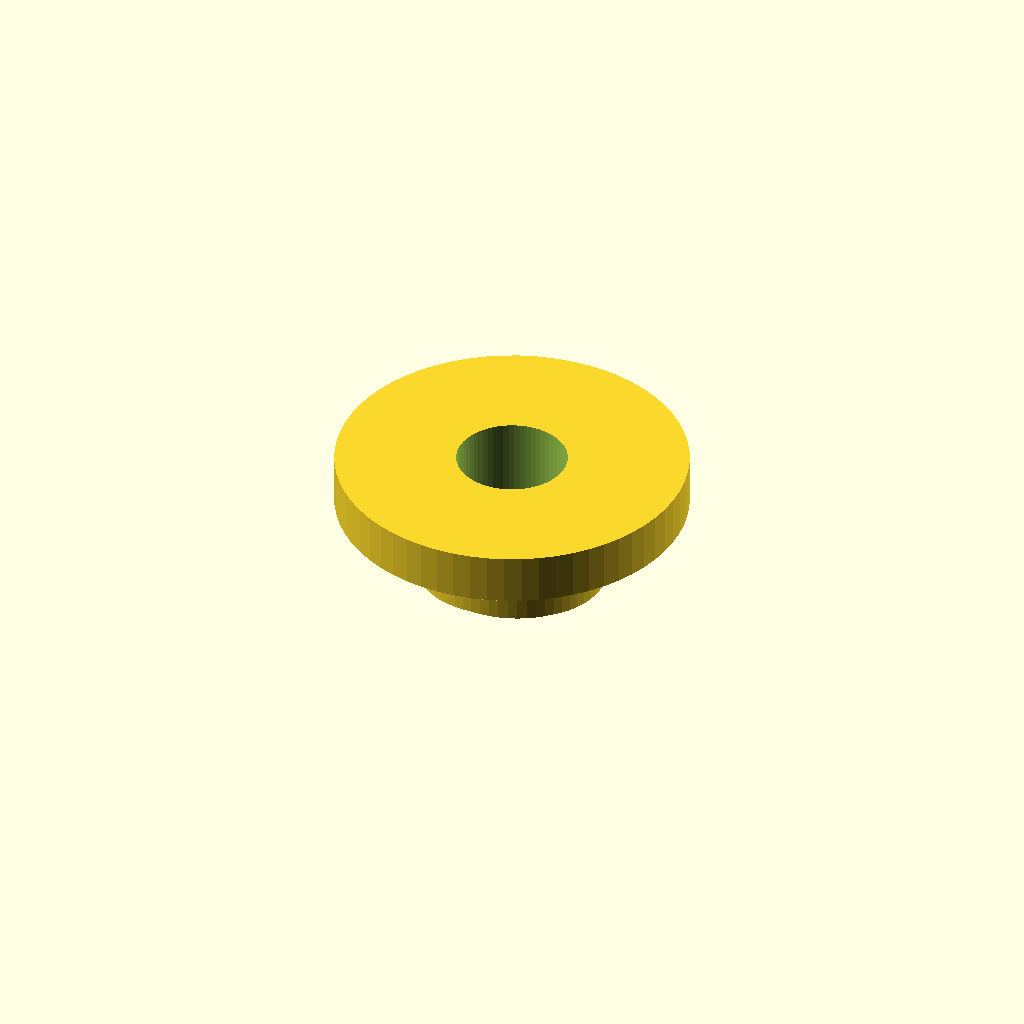
Cell 1: the model at its default parameters.
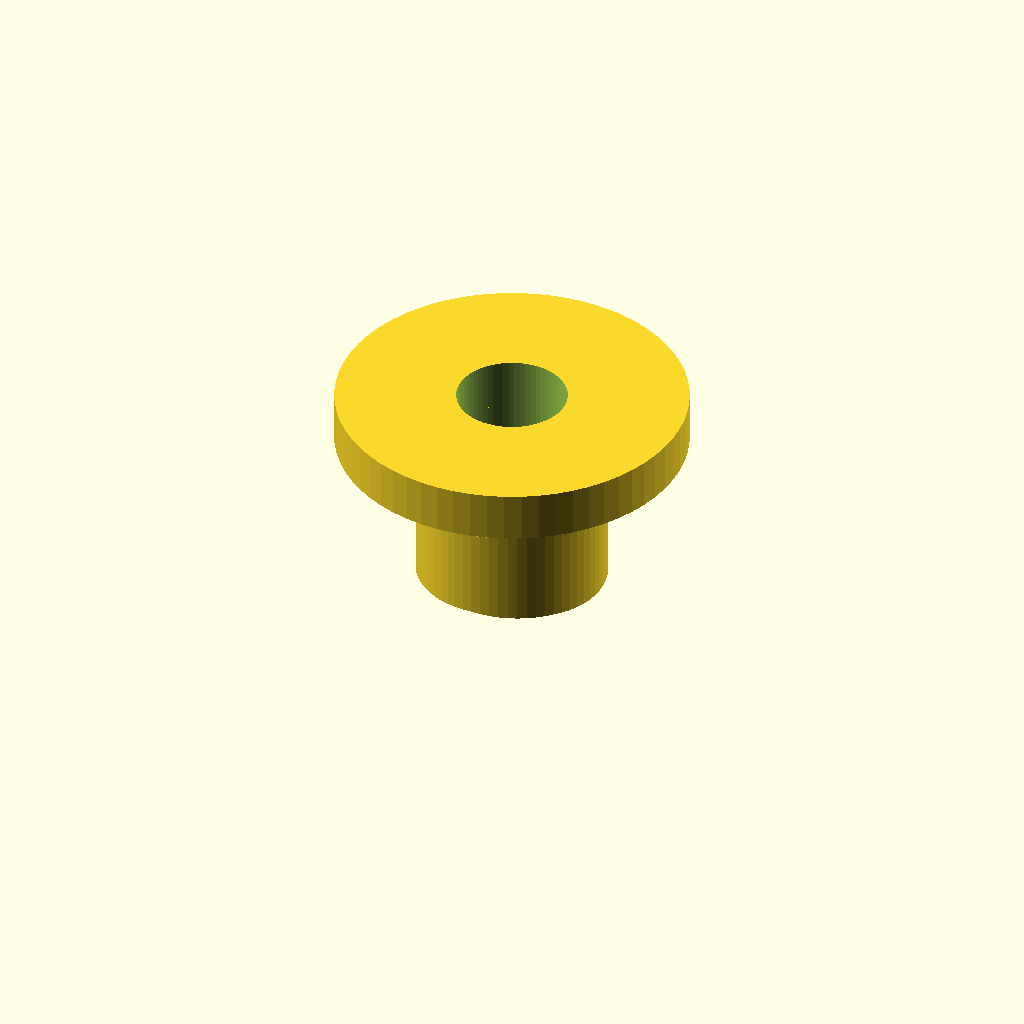
Cell 2: the same model with gap = 6.
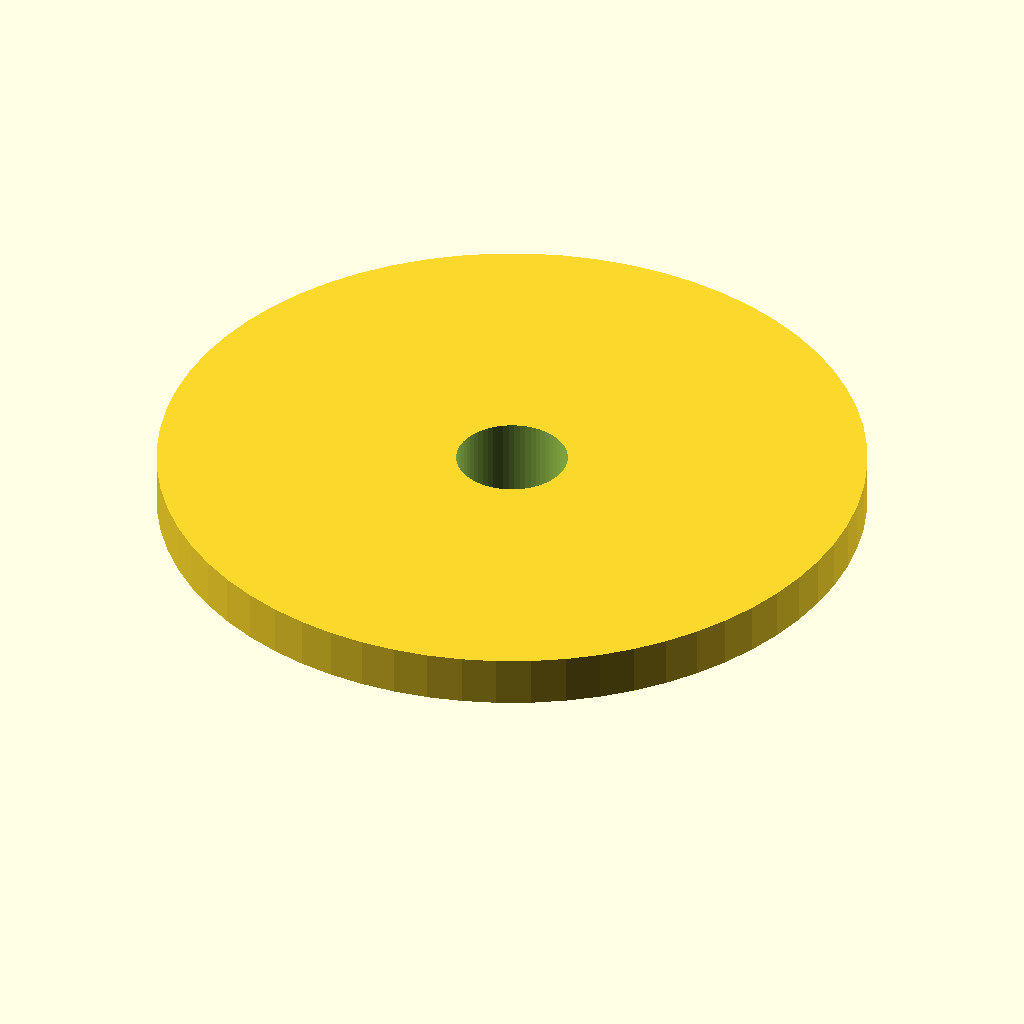
Cell 3: hat_d = 28 (everything else at default).
All cells are drawn from one camera (rotation 55°, 0°, 25°, orthographic, colour scheme Cornfield), so only the parameter changes between them.
OpenSCAD source file EFHW_terminal_saddle_M4.scad:
$fn = $preview ? 64 : 160;

/* [Shayba] */
m4_d = 4.4;
flange_od = 58.186; // голый буртик, echo каркаса
shrink_wall = 0.6;
gap = 3.0; // над усадкой, жила П-274М ≤ 2.3 мм
hat_d = 14;
hat_h = 2.0;
stem_od = 7.6;

saddle_od = flange_od + 2 * shrink_wall;
R = saddle_od / 2;

geometry_ok =
    gap >= 2.3
    && m4_d < stem_od
    && stem_od < hat_d
    && flange_od > 0
    && hat_h > 0
    && shrink_wall >= 0;

module echo_recipe() {
    if (!geometry_ok) {
        echo("ОШИБКА: неверные параметры шайбы. Геометрию не строим.");
        echo("gap=", gap, " m4_d=", m4_d, " stem_od=", stem_od, " hat_d=", hat_d);
    } else {
        echo("Ø М4 мм=", m4_d);
        echo("Ø голого буртика мм=", flange_od);
        echo("Стенка усадки мм=", shrink_wall);
        echo("Ø седла (усадка) мм=", saddle_od);
        echo("Зазор под жилу мм=", gap);
        echo("Ø шляпки мм=", hat_d, " Ø ножки мм=", stem_od);
        echo("Седло под усадку, не под голый пластик. На катушку 2 детали. Жила П-274М ≤ 2.3 мм.");
        echo("Если flange_od/shrink_wall каркаса другие — подставь их сюда.");
    }
}

module shayba() {
    difference() {
        union() {
            translate([0, 0, -2])
                cylinder(h = gap + 2, d = stem_od);
            translate([0, 0, gap])
                cylinder(h = hat_h, d = hat_d);
        }
        translate([0, 0, -3])
            cylinder(h = gap + hat_h + 4, d = m4_d);
        translate([0, 0, -R])
            rotate([90, 0, 0])
                cylinder(h = hat_d + 4, d = saddle_od, center = true);
    }
}

echo_recipe();

if (geometry_ok)
    shayba();
Parameter table extracted from the source (name, type, default, range or options):
m4_d: number, default 4.4
flange_od: number, default 58.186
shrink_wall: number, default 0.6
gap: number, default 3
hat_d: number, default 14
hat_h: number, default 2
stem_od: number, default 7.6
